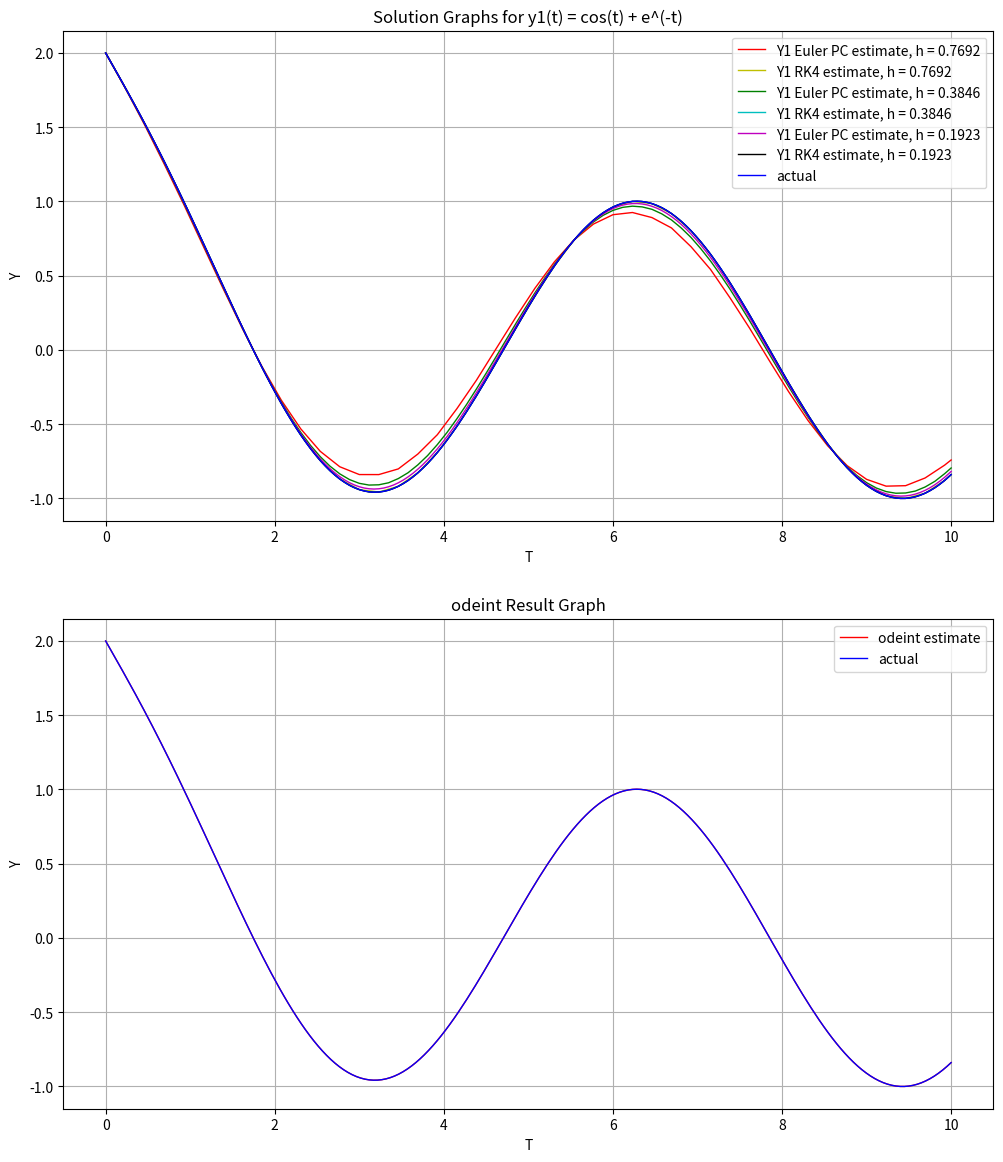
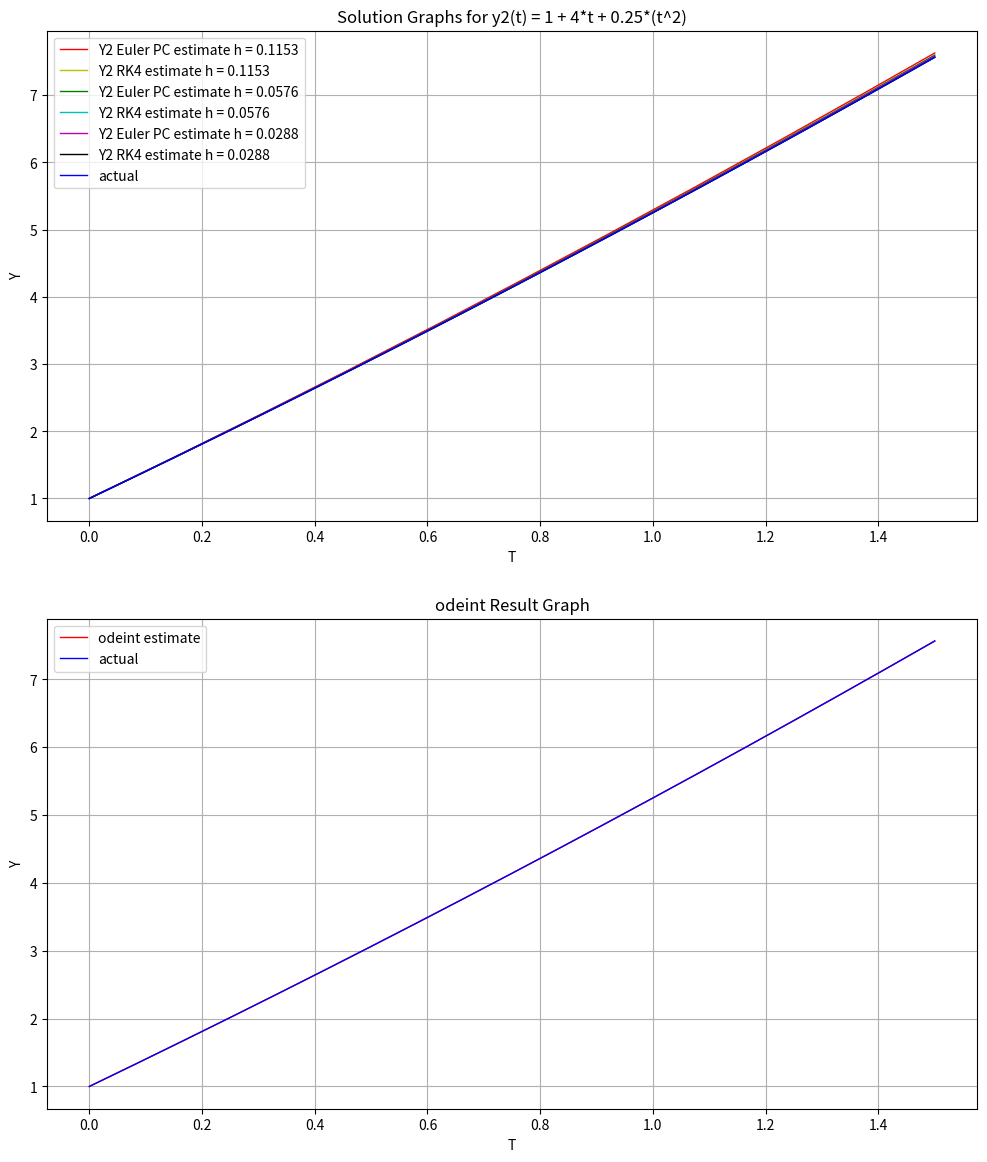

The matplotlib source for these figures, in order:
# -*- coding: utf-8 -*-
"""
Created on Sat Feb 24 09:59:35 2024

[redacted]
"""
from math import e
import numpy as np
import matplotlib.pyplot as plt 
from scipy.integrate import odeint

def f1(t,y):# Sol: np.cos(t) + e**(-t)
    return np.cos(t) - np.sin(t) - y

def f2(t,y):#Sol: 1 + 4*t + 0.25*(t**2)
    return 2 + (y - 2*t + 3)**(0.5)

def RK4(f, bounds, y0, h):
    totalIterations = 0
    if bounds[0] > bounds[1]:
        temp = bounds[0]
        bounds[0] = bounds[1]
        bounds[1] = temp
    y_points = [y0]                                                       #Initialize Y values list
    t_points = [bounds[0]]                                                #Initialize T values list
    while t_points[-1] < (bounds[1] - 0.0000000000001):                   #Account for any rounding error  
        if (t_points[-1] + h > bounds[1]):                                #Clamp t in case h does not divide (b - a)
            h = abs(bounds[1] - t_points[-1])
        k1 = f(t_points[-1], y_points[-1])
        k2 = f(t_points[-1] + 0.5*h, y_points[-1] + 0.5*h*k1)
        k3 = f(t_points[-1] + 0.5*h, y_points[-1] + 0.5*h*k2)
        k4 = f(t_points[-1] + h, y_points[-1] + h*k3)
        y_points.append(y_points[-1] + h*(k1 + 2*k2 + 2*k3 + k4)/6)       #Gets most recent y-value and adds the derivative at most recent t-value to it
        t_points.append(t_points[-1] + h)                                 #Gets most recent t-value and increments it by h
        totalIterations += 1
    print("RK4 (h = " + str(h)[:6] + "): " + str(totalIterations))
    return t_points, y_points    

def EulerPC(f, bounds, y0, h, tolerance):
    y_points = [y0]
    t_points = [bounds[0]]
    numIters = 0
    totalIterations = 0
    prevError = -1
    while t_points[-1] < (bounds[1] - 0.0000000000001):                   #Account for any rounding error  
        tolerance_flag = False
        if (t_points[-1] + h > bounds[1]):                                #Clamp t in case h does not divide (b - a)
            h = abs(bounds[1] - t_points[-1])
        #Predict: (Fwd Euler)
        y_points.append(y_points[-1] + h*f(t_points[-1], y_points[-1]))
        t_points.append(t_points[-1] + h)
        #Correct:
        while not tolerance_flag:   #Correct until tolerance flag is set to True (by if-statement below)
            totalIterations += 1
            numIters += 1
            #Implicit Euler, no root finding
            correct = y_points[-2] + h*f(t_points[-1], y_points[-1])
            #Stop correcting if the increase was <= tolerance, if the maximum number of iterations is reached, or if the change in error is >= 0
            if(not(abs(correct - y_points[-1]) > tolerance) or numIters > 1000 or abs(correct - y_points[-1]) >= prevError):
                tolerance_flag = True
            prevError = abs(correct - y_points[-1])
            y_points[-1] = correct
            
    print("EulerPC (h = " + str(h)[:6] + "): " + str(totalIterations))
    return t_points, y_points


#-------------------- EQN 1 ------------------------

t1_linspace = np.linspace(0,10,200)
steps = 13
colors1 = ['r', 'g', 'm']
colors2 = ['y', 'c', 'k']
fig1 = plt.figure(1, figsize=(12,14))
fig2 = plt.figure(2, figsize=(12,14))
#Graph Functions for Y1 and Y2 with three h values
for i in range(3):
    fig1 = plt.figure(1, figsize=(12,14))
    #Solve Y1 Euler PC
    t1, y1 =  EulerPC(f1, [0,10], 2, 3/steps, 0.0001)
    plt.subplot(2,1,1)
    #Graph Y1 Euler PC
    plt.plot(t1, y1, color = colors1[i], linewidth=1, label = 'Y1 Euler PC estimate, h = ' + str(10/steps)[:6]) 
    #Solve Y1 RK4
    t1, y1 =  RK4(f1, [0,10], 2, 3/steps)
    #Graph Y1 RK4
    plt.plot(t1, y1, color = colors2[i], linewidth=1, label = 'Y1 RK4 estimate, h = ' + str(10/steps)[:6])
    #Solve Y2 Euler PC
    t2, y2 =  EulerPC(f2, [0,1.5], 1, 2/steps, 0.0001)
    fig2 = plt.figure(2, figsize=(12,14))
    plt.subplot(2,1,1)
    #Graph Y2 Euler PC
    plt.plot(t2, y2, color = colors1[i], linewidth=1, label = 'Y2 Euler PC estimate h = ' + str(1.5/steps)[:6])
    #Solve Y2 RK4
    t2, y2 =  RK4(f2, [0,1.5], 1, 2/steps)
    #Graph Y2 RK4
    plt.plot(t2, y2, color = colors2[i], linewidth=1, label = 'Y2 RK4 estimate h = ' + str(1.5/steps)[:6])
    steps *= 2


fig1 = plt.figure(1, figsize=(12,14))
plt.subplot(2,1,1)
plt.grid()
plt.plot(t1_linspace, np.cos(t1_linspace) + e**(-t1_linspace), color = 'b', label = 'actual', linewidth=1) #Graph Exact Y1
plt.title('Solution Graphs for y1(t) = cos(t) + e^(-t)')
plt.xlabel('T')
plt.ylabel('Y')
plt.legend()

#Graph odeint
sol = odeint(f1, 2, t1_linspace, tfirst=True)
plt.subplot(2,1,2)
plt.grid()
plt.plot(t1_linspace, sol, color = 'r', linewidth=1, label = 'odeint estimate')
plt.plot(t1_linspace, np.cos(t1_linspace) + e**(-t1_linspace), color = 'b', label = 'actual', linewidth=1)
plt.title('odeint Result Graph')
plt.xlabel('T')
plt.ylabel('Y')
plt.legend()

#-------------------- EQN 2 ------------------------
t2_linspace = np.linspace(0,1.5,200)
fig2 = plt.figure(2, figsize=(12,14))
plt.subplot(2,1,1)
plt.grid()
plt.plot(t2_linspace, 1 + 4*t2_linspace + 0.25*(t2_linspace**2), color = 'b', label = 'actual', linewidth=1) #Graph Exact Y2
plt.title('Solution Graphs for y2(t) = 1 + 4*t + 0.25*(t^2)')
plt.xlabel('T')
plt.ylabel('Y')
plt.legend()

#Graph odeint
sol = odeint(f2, 1, t2_linspace, tfirst=True)
plt.subplot(2,1,2)
plt.grid()
plt.plot(t2_linspace, sol, color = 'r', linewidth=1, label = 'odeint estimate')
plt.plot(t2_linspace, 1 + 4*t2_linspace + 0.25*(t2_linspace**2), color = 'b', label = 'actual', linewidth=1)
plt.title('odeint Result Graph')
plt.xlabel('T')
plt.ylabel('Y')
plt.legend()